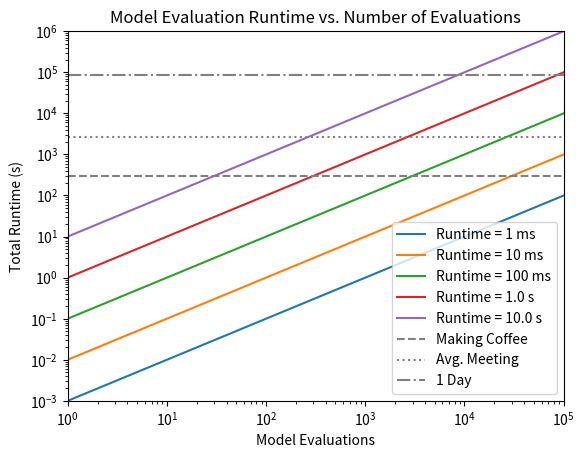

Source code (Python):
import numpy as np
import matplotlib.pyplot as plt

n_model_evals = np.logspace(0, 5, 100)
runtimes_ms = [1, 10, 100, 1000, 10_000]

plt.figure()
plt.title("Model Evaluation Runtime vs. Number of Evaluations")
for runtime in runtimes_ms:
    if runtime < 1000:
        plt.plot(n_model_evals, runtime * n_model_evals / 1e3, label=f"Runtime = {runtime} ms")
    else:
        plt.plot(n_model_evals, runtime * n_model_evals / 1e3, label=f"Runtime = {runtime / 1e3} s")

# References
plt.axhline(y=5 * 60, color="gray", linestyle="--", label="Making Coffee")
plt.axhline(y=45 * 60, color="gray", linestyle="dotted", label="Avg. Meeting")
plt.axhline(y=24 * 60 * 60, color="gray", linestyle="dashdot", label="1 Day")

plt.xlabel("Model Evaluations")
plt.ylabel("Total Runtime (s)")
plt.yscale("log")
plt.xscale("log")
plt.xlim(1, 10_0000)
plt.ylim(1e-3, 1e6)
plt.legend(loc="lower right")
plt.show()
